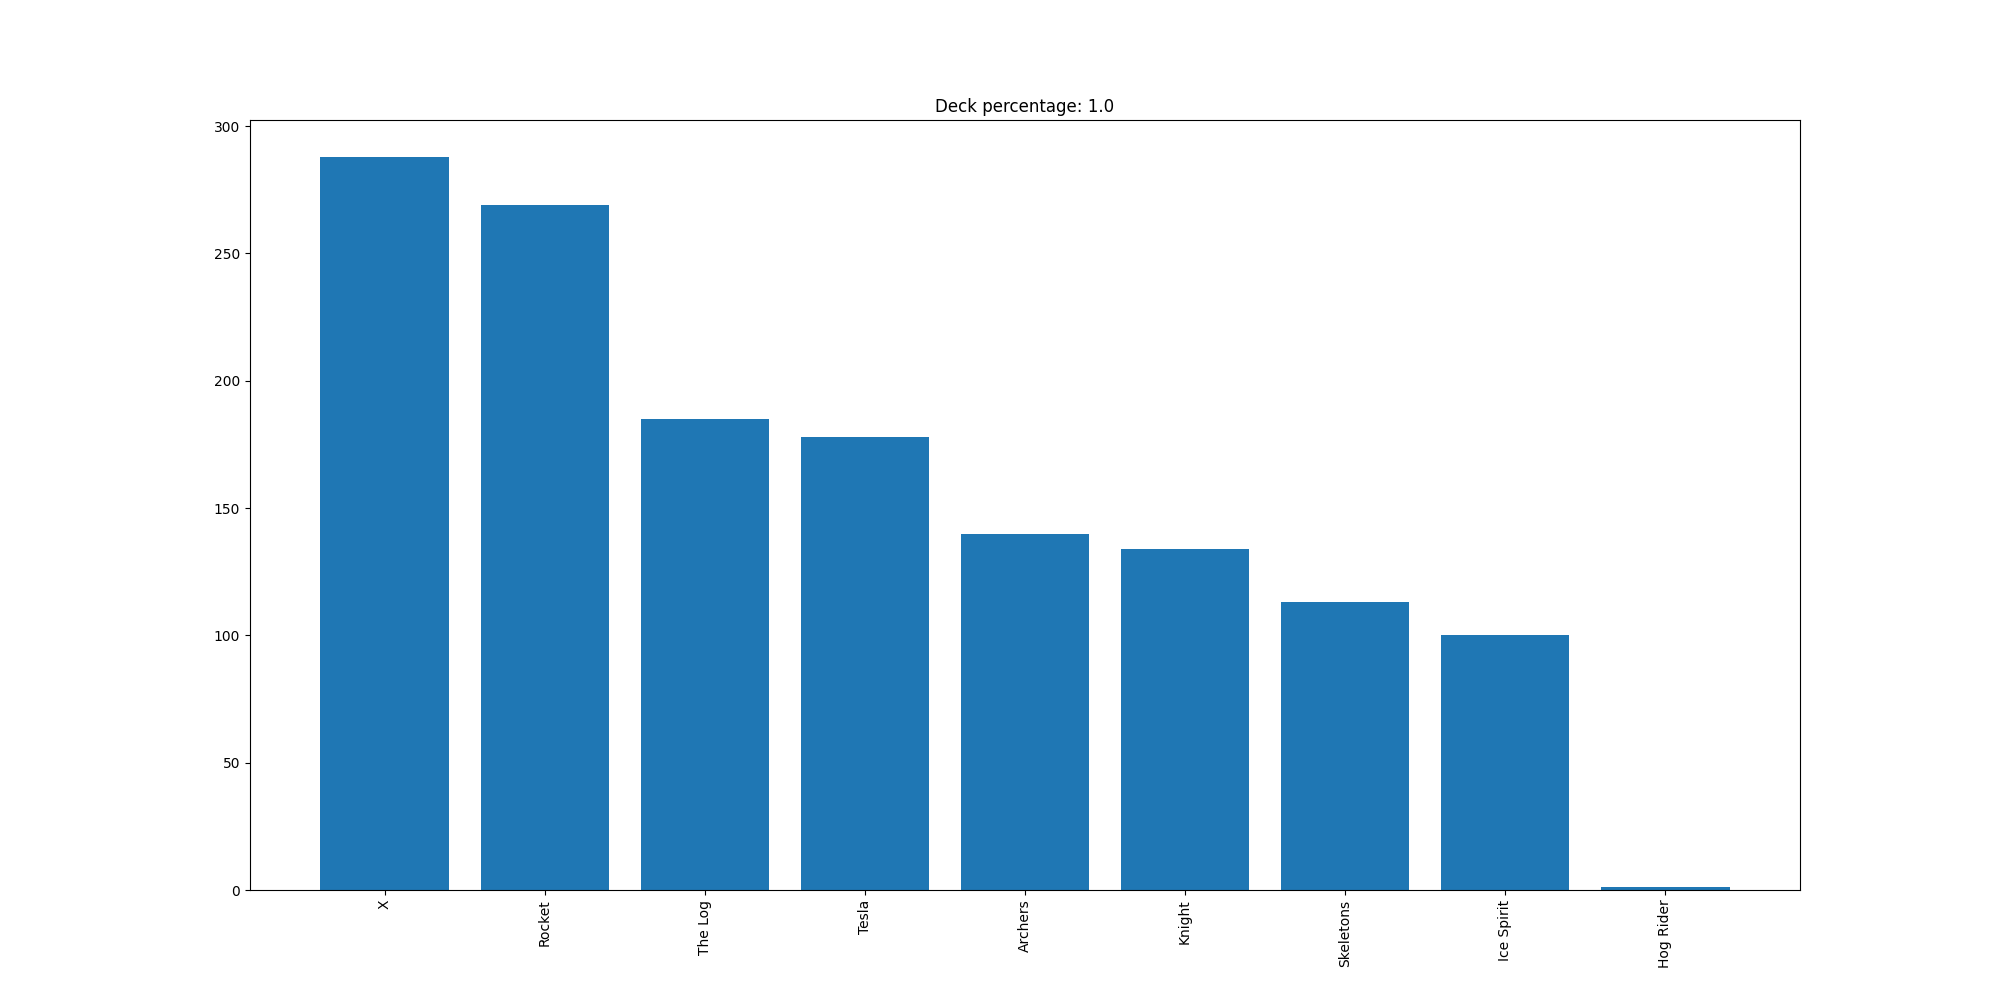

The table this chart was drawn from, first rows:
X, 288
Rocket, 269
The Log, 185
Tesla, 178
Archers, 140
Knight, 134
Skeletons, 113
Ice Spirit, 100
Hog Rider, 1
